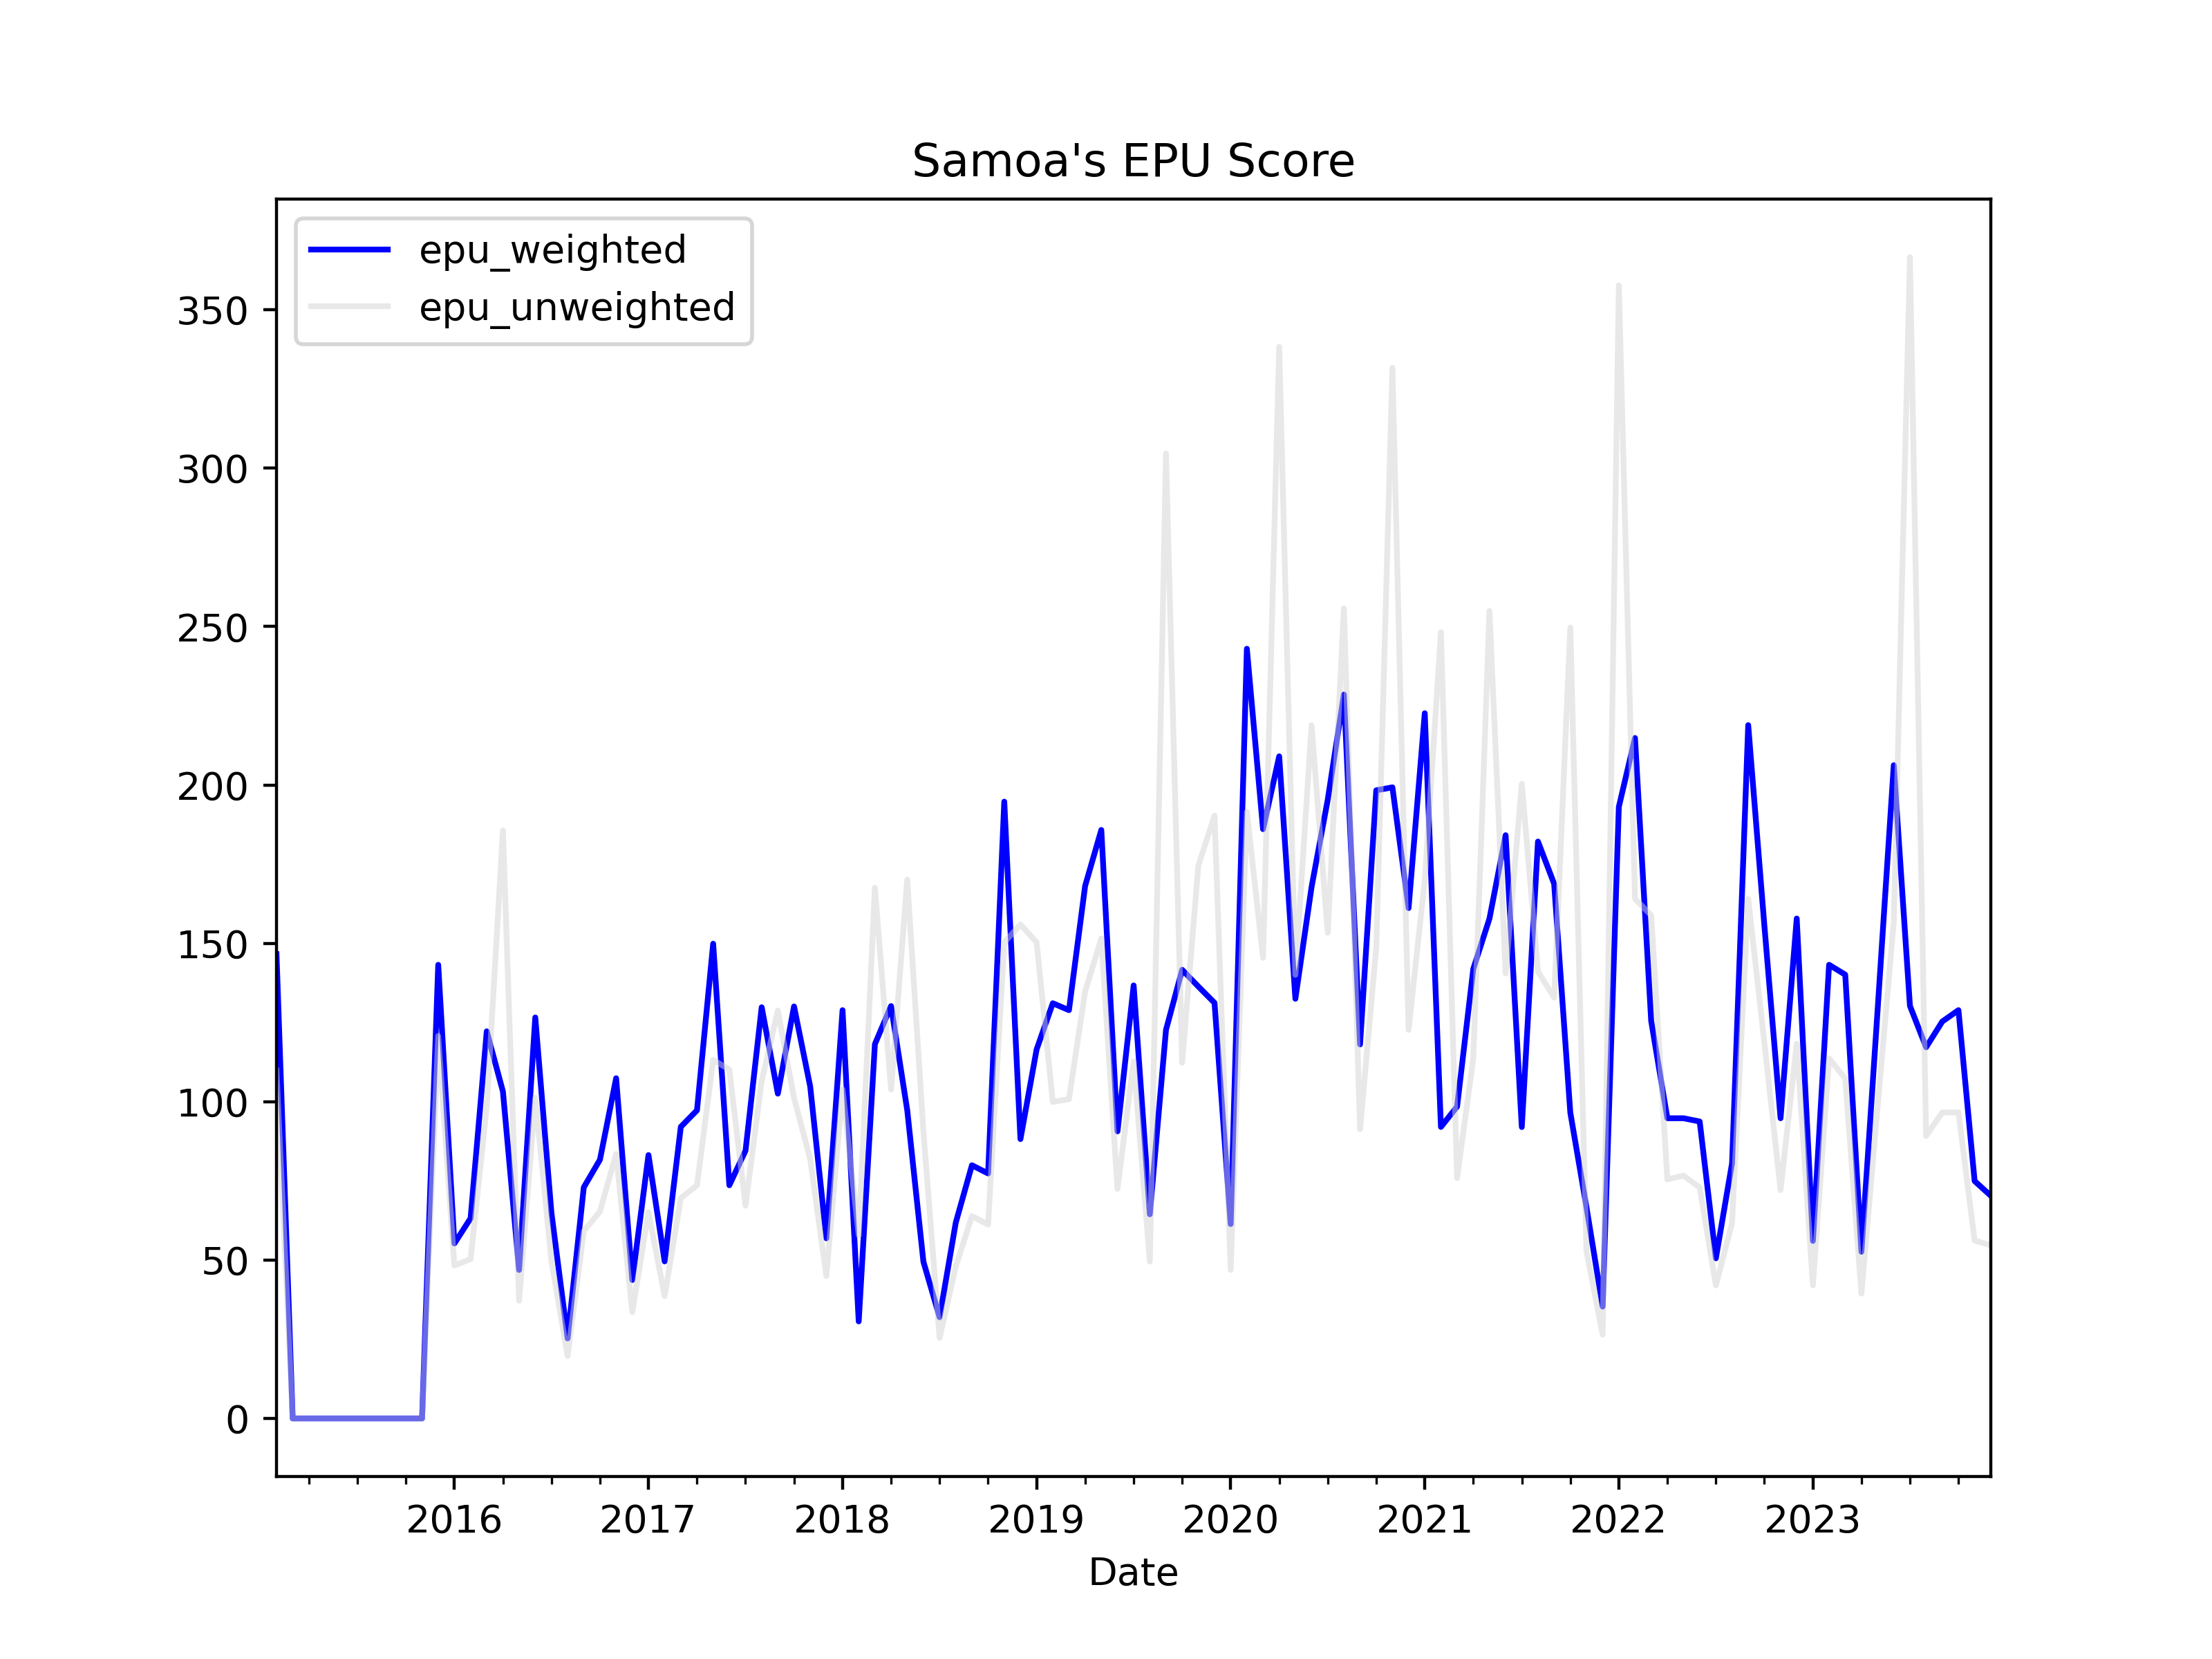

The table this chart was drawn from, first rows:
, date, ym, samoa_rnz_news_count, samoa_rnz_epu_count, samoa_rnz_ratio, samoa_observer_news_count, samoa_observer_epu_count, samoa_observer_ratio, news_total, samoa_rnz_weights, samoa_observer_weights, samoa_rnz_z_score, samoa_observer_z_score, z_score_unweighted, z_score_weighted, epu_weighted, epu_unweighted
0, 2015-02-01, 2015-2, 5.0, 1.0, 0.2, 0.0, 0.0, 0.0, 5.0, 1.0, 0.0, 2.257, 0.0, 1.129, 2.257, 146.6, 109.8
1, 2015-03-01, 2015-3, 3.0, 0.0, 0.0, 0.0, 0.0, 0.0, 3.0, 1.0, 0.0, 0.0, 0.0, 0.0, 0.0, 0.0, 0.0
2, 2015-04-01, 2015-4, 6.0, 0.0, 0.0, 0.0, 0.0, 0.0, 6.0, 1.0, 0.0, 0.0, 0.0, 0.0, 0.0, 0.0, 0.0
3, 2015-05-01, 2015-5, 4.0, 0.0, 0.0, 0.0, 0.0, 0.0, 4.0, 1.0, 0.0, 0.0, 0.0, 0.0, 0.0, 0.0, 0.0
4, 2015-06-01, 2015-6, 3.0, 0.0, 0.0, 0.0, 0.0, 0.0, 3.0, 1.0, 0.0, 0.0, 0.0, 0.0, 0.0, 0.0, 0.0
5, 2015-07-01, 2015-7, 5.0, 0.0, 0.0, 0.0, 0.0, 0.0, 5.0, 1.0, 0.0, 0.0, 0.0, 0.0, 0.0, 0.0, 0.0
6, 2015-08-01, 2015-8, 3.0, 0.0, 0.0, 0.0, 0.0, 0.0, 3.0, 1.0, 0.0, 0.0, 0.0, 0.0, 0.0, 0.0, 0.0
7, 2015-09-01, 2015-9, 4.0, 0.0, 0.0, 0.0, 0.0, 0.0, 4.0, 1.0, 0.0, 0.0, 0.0, 0.0, 0.0, 0.0, 0.0
8, 2015-10-01, 2015-10, 3.0, 0.0, 0.0, 0.0, 0.0, 0.0, 3.0, 1.0, 0.0, 0.0, 0.0, 0.0, 0.0, 0.0, 0.0
9, 2015-11-01, 2015-11, 6.0, 0.0, 0.0, 0.0, 0.0, 0.0, 6.0, 1.0, 0.0, 0.0, 0.0, 0.0, 0.0, 0.0, 0.0
10, 2015-12-01, 2015-12, 3.0, 0.0, 0.0, 24.0, 3.0, 0.125, 27.0, 0.1111, 0.8889, 0.0, 2.481, 1.241, 2.206, 143.2, 120.7
11, 2016-01-01, 2016-1, 10.0, 0.0, 0.0, 60.0, 3.0, 0.05, 70.0, 0.1429, 0.8571, 0.0, 0.9926, 0.4963, 0.8508, 55.24, 48.3
12, 2016-02-01, 2016-2, 6.0, 0.0, 0.0, 96.0, 5.0, 0.05208, 102.0, 0.05882, 0.9412, 0.0, 1.034, 0.517, 0.9731, 63.18, 50.31
13, 2016-03-01, 2016-3, 8.0, 0.0, 0.0, 108.0, 11.0, 0.1019, 116.0, 0.06897, 0.931, 0.0, 2.022, 1.011, 1.882, 122.2, 98.39
14, 2016-04-01, 2016-4, 5.0, 1.0, 0.2, 102.0, 8.0, 0.07843, 107.0, 0.04673, 0.9533, 2.257, 1.557, 1.907, 1.59, 103.2, 185.6
15, 2016-05-01, 2016-5, 6.0, 0.0, 0.0, 104.0, 4.0, 0.03846, 110.0, 0.05455, 0.9455, 0.0, 0.7635, 0.3818, 0.7219, 46.87, 37.15
16, 2016-06-01, 2016-6, 7.0, 0.0, 0.0, 105.0, 11.0, 0.1048, 112.0, 0.0625, 0.9375, 0.0, 2.08, 1.04, 1.95, 126.6, 101.2
17, 2016-07-01, 2016-7, 3.0, 0.0, 0.0, 136.0, 7.0, 0.05147, 139.0, 0.02158, 0.9784, 0.0, 1.022, 0.5109, 0.9997, 64.91, 49.72
18, 2016-08-01, 2016-8, 4.0, 0.0, 0.0, 98.0, 2.0, 0.02041, 102.0, 0.03922, 0.9608, 0.0, 0.4051, 0.2026, 0.3893, 25.27, 19.71
19, 2016-09-01, 2016-9, 8.0, 0.0, 0.0, 98.0, 6.0, 0.06122, 106.0, 0.07547, 0.9245, 0.0, 1.215, 0.6077, 1.124, 72.96, 59.14
20, 2016-10-01, 2016-10, 9.0, 0.0, 0.0, 133.0, 9.0, 0.06767, 142.0, 0.06338, 0.9366, 0.0, 1.343, 0.6717, 1.258, 81.69, 65.37
21, 2016-11-01, 2016-11, 3.0, 0.0, 0.0, 81.0, 7.0, 0.08642, 84.0, 0.03571, 0.9643, 0.0, 1.716, 0.8578, 1.654, 107.4, 83.48
22, 2016-12-01, 2016-12, 3.0, 0.0, 0.0, 115.0, 4.0, 0.03478, 118.0, 0.02542, 0.9746, 0.0, 0.6905, 0.3452, 0.6729, 43.69, 33.6
23, 2017-01-01, 2017-1, 4.0, 0.0, 0.0, 89.0, 6.0, 0.06742, 93.0, 0.04301, 0.957, 0.0, 1.338, 0.6692, 1.281, 83.15, 65.12
24, 2017-02-01, 2017-2, 4.0, 0.0, 0.0, 100.0, 4.0, 0.04, 104.0, 0.03846, 0.9615, 0.0, 0.7941, 0.397, 0.7635, 49.57, 38.64
25, 2017-03-01, 2017-3, 1.0, 0.0, 0.0, 125.0, 9.0, 0.072, 126.0, 0.007937, 0.9921, 0.0, 1.429, 0.7147, 1.418, 92.06, 69.55
26, 2017-04-01, 2017-4, 1.0, 0.0, 0.0, 105.0, 8.0, 0.07619, 106.0, 0.009434, 0.9906, 0.0, 1.513, 0.7563, 1.498, 97.28, 73.6
27, 2017-05-01, 2017-5, 1.0, 0.0, 0.0, 128.0, 15.0, 0.1172, 129.0, 0.007752, 0.9922, 0.0, 2.326, 1.163, 2.308, 149.9, 113.2
28, 2017-06-01, 2017-6, 10.0, 1.0, 0.1, 105.0, 6.0, 0.05714, 115.0, 0.08696, 0.913, 1.129, 1.134, 1.132, 1.134, 73.62, 110.1
29, 2017-07-01, 2017-7, 7.0, 0.0, 0.0, 115.0, 8.0, 0.06957, 122.0, 0.05738, 0.9426, 0.0, 1.381, 0.6905, 1.302, 84.52, 67.2
30, 2017-08-01, 2017-8, 12.0, 0.0, 0.0, 127.0, 14.0, 0.1102, 139.0, 0.08633, 0.9137, 0.0, 2.188, 1.094, 1.999, 129.8, 106.5
31, 2017-09-01, 2017-9, 11.0, 1.0, 0.09091, 147.0, 12.0, 0.08163, 158.0, 0.06962, 0.9304, 1.026, 1.621, 1.323, 1.579, 102.5, 128.8
32, 2017-10-01, 2017-10, 4.0, 0.0, 0.0, 105.0, 11.0, 0.1048, 109.0, 0.0367, 0.9633, 0.0, 2.08, 1.04, 2.003, 130.1, 101.2
33, 2017-11-01, 2017-11, 5.0, 0.0, 0.0, 118.0, 10.0, 0.08475, 123.0, 0.04065, 0.9593, 0.0, 1.682, 0.8412, 1.614, 104.8, 81.86
34, 2017-12-01, 2017-12, 7.0, 0.0, 0.0, 129.0, 6.0, 0.04651, 136.0, 0.05147, 0.9485, 0.0, 0.9233, 0.4617, 0.8758, 56.86, 44.93
35, 2018-01-01, 2018-1, 7.0, 0.0, 0.0, 93.0, 10.0, 0.1075, 100.0, 0.07, 0.93, 0.0, 2.135, 1.067, 1.985, 128.9, 103.9
36, 2018-02-01, 2018-2, 14.0, 1.0, 0.07143, 52.0, 1.0, 0.01923, 66.0, 0.2121, 0.7879, 0.8062, 0.3818, 0.594, 0.4718, 30.63, 57.81
37, 2018-03-01, 2018-3, 7.0, 1.0, 0.1429, 141.0, 13.0, 0.0922, 148.0, 0.0473, 0.9527, 1.612, 1.83, 1.721, 1.82, 118.2, 167.5
38, 2018-04-01, 2018-4, 6.0, 0.0, 0.0, 93.0, 10.0, 0.1075, 99.0, 0.06061, 0.9394, 0.0, 2.135, 1.067, 2.005, 130.2, 103.9
39, 2018-05-01, 2018-5, 11.0, 2.0, 0.1818, 110.0, 8.0, 0.07273, 121.0, 0.09091, 0.9091, 2.052, 1.444, 1.748, 1.499, 97.33, 170.1
40, 2018-06-01, 2018-6, 10.0, 1.0, 0.1, 135.0, 5.0, 0.03704, 145.0, 0.06897, 0.931, 1.129, 0.7353, 0.932, 0.7624, 49.5, 90.7
41, 2018-07-01, 2018-7, 7.0, 0.0, 0.0, 114.0, 3.0, 0.02632, 121.0, 0.05785, 0.9421, 0.0, 0.5224, 0.2612, 0.4922, 31.96, 25.42
42, 2018-08-01, 2018-8, 5.0, 0.0, 0.0, 141.0, 7.0, 0.04965, 146.0, 0.03425, 0.9658, 0.0, 0.9855, 0.4928, 0.9518, 61.8, 47.96
43, 2018-09-01, 2018-9, 8.0, 0.0, 0.0, 121.0, 8.0, 0.06612, 129.0, 0.06202, 0.938, 0.0, 1.313, 0.6563, 1.231, 79.93, 63.87
44, 2018-10-01, 2018-10, 8.0, 0.0, 0.0, 142.0, 9.0, 0.06338, 150.0, 0.05333, 0.9467, 0.0, 1.258, 0.6291, 1.191, 77.33, 61.22
45, 2018-11-01, 2018-11, 4.0, 0.0, 0.0, 135.0, 21.0, 0.1556, 139.0, 0.02878, 0.9712, 0.0, 3.088, 1.544, 2.999, 194.7, 150.3
46, 2018-12-01, 2018-12, 6.0, 1.0, 0.1667, 90.0, 6.0, 0.06667, 96.0, 0.0625, 0.9375, 1.881, 1.323, 1.602, 1.358, 88.19, 155.9
47, 2019-01-01, 2019-1, 9.0, 1.0, 0.1111, 119.0, 11.0, 0.09244, 128.0, 0.07031, 0.9297, 1.254, 1.835, 1.545, 1.794, 116.5, 150.3
48, 2019-02-01, 2019-2, 2.0, 0.0, 0.0, 116.0, 12.0, 0.1034, 118.0, 0.01695, 0.9831, 0.0, 2.054, 1.027, 2.019, 131.1, 99.93
49, 2019-03-01, 2019-3, 5.0, 0.0, 0.0, 115.0, 12.0, 0.1043, 120.0, 0.04167, 0.9583, 0.0, 2.071, 1.036, 1.985, 128.9, 100.8
50, 2019-04-01, 2019-4, 6.0, 0.0, 0.0, 86.0, 12.0, 0.1395, 92.0, 0.06522, 0.9348, 0.0, 2.77, 1.385, 2.589, 168.1, 134.8
51, 2019-05-01, 2019-5, 9.0, 0.0, 0.0, 102.0, 16.0, 0.1569, 111.0, 0.08108, 0.9189, 0.0, 3.114, 1.557, 2.862, 185.8, 151.5
52, 2019-06-01, 2019-6, 8.0, 0.0, 0.0, 120.0, 9.0, 0.075, 128.0, 0.0625, 0.9375, 0.0, 1.489, 0.7444, 1.396, 90.63, 72.45
53, 2019-07-01, 2019-7, 6.0, 0.0, 0.0, 60.0, 7.0, 0.1167, 66.0, 0.09091, 0.9091, 0.0, 2.316, 1.158, 2.105, 136.7, 112.7
54, 2019-08-01, 2019-8, 2.0, 0.0, 0.0, 78.0, 4.0, 0.05128, 80.0, 0.025, 0.975, 0.0, 1.018, 0.509, 0.9926, 64.45, 49.54
55, 2019-09-01, 2019-9, 5.0, 2.0, 0.4, 91.0, 8.0, 0.08791, 96.0, 0.05208, 0.9479, 4.515, 1.745, 3.13, 1.889, 122.7, 304.6
56, 2019-10-01, 2019-10, 5.0, 0.0, 0.0, 86.0, 10.0, 0.1163, 91.0, 0.05495, 0.9451, 0.0, 2.308, 1.154, 2.182, 141.6, 112.3
57, 2019-11-01, 2019-11, 8.0, 1.0, 0.125, 73.0, 8.0, 0.1096, 81.0, 0.09877, 0.9012, 1.411, 2.176, 1.793, 2.1, 136.3, 174.5
58, 2019-12-01, 2019-12, 6.0, 1.0, 0.1667, 88.0, 9.0, 0.1023, 94.0, 0.06383, 0.9362, 1.881, 2.03, 1.956, 2.021, 131.2, 190.3
59, 2020-01-01, 2020-1, 2.0, 0.0, 0.0, 103.0, 5.0, 0.04854, 105.0, 0.01905, 0.981, 0.0, 0.9637, 0.4818, 0.9453, 61.38, 46.89
... 47 more rows
